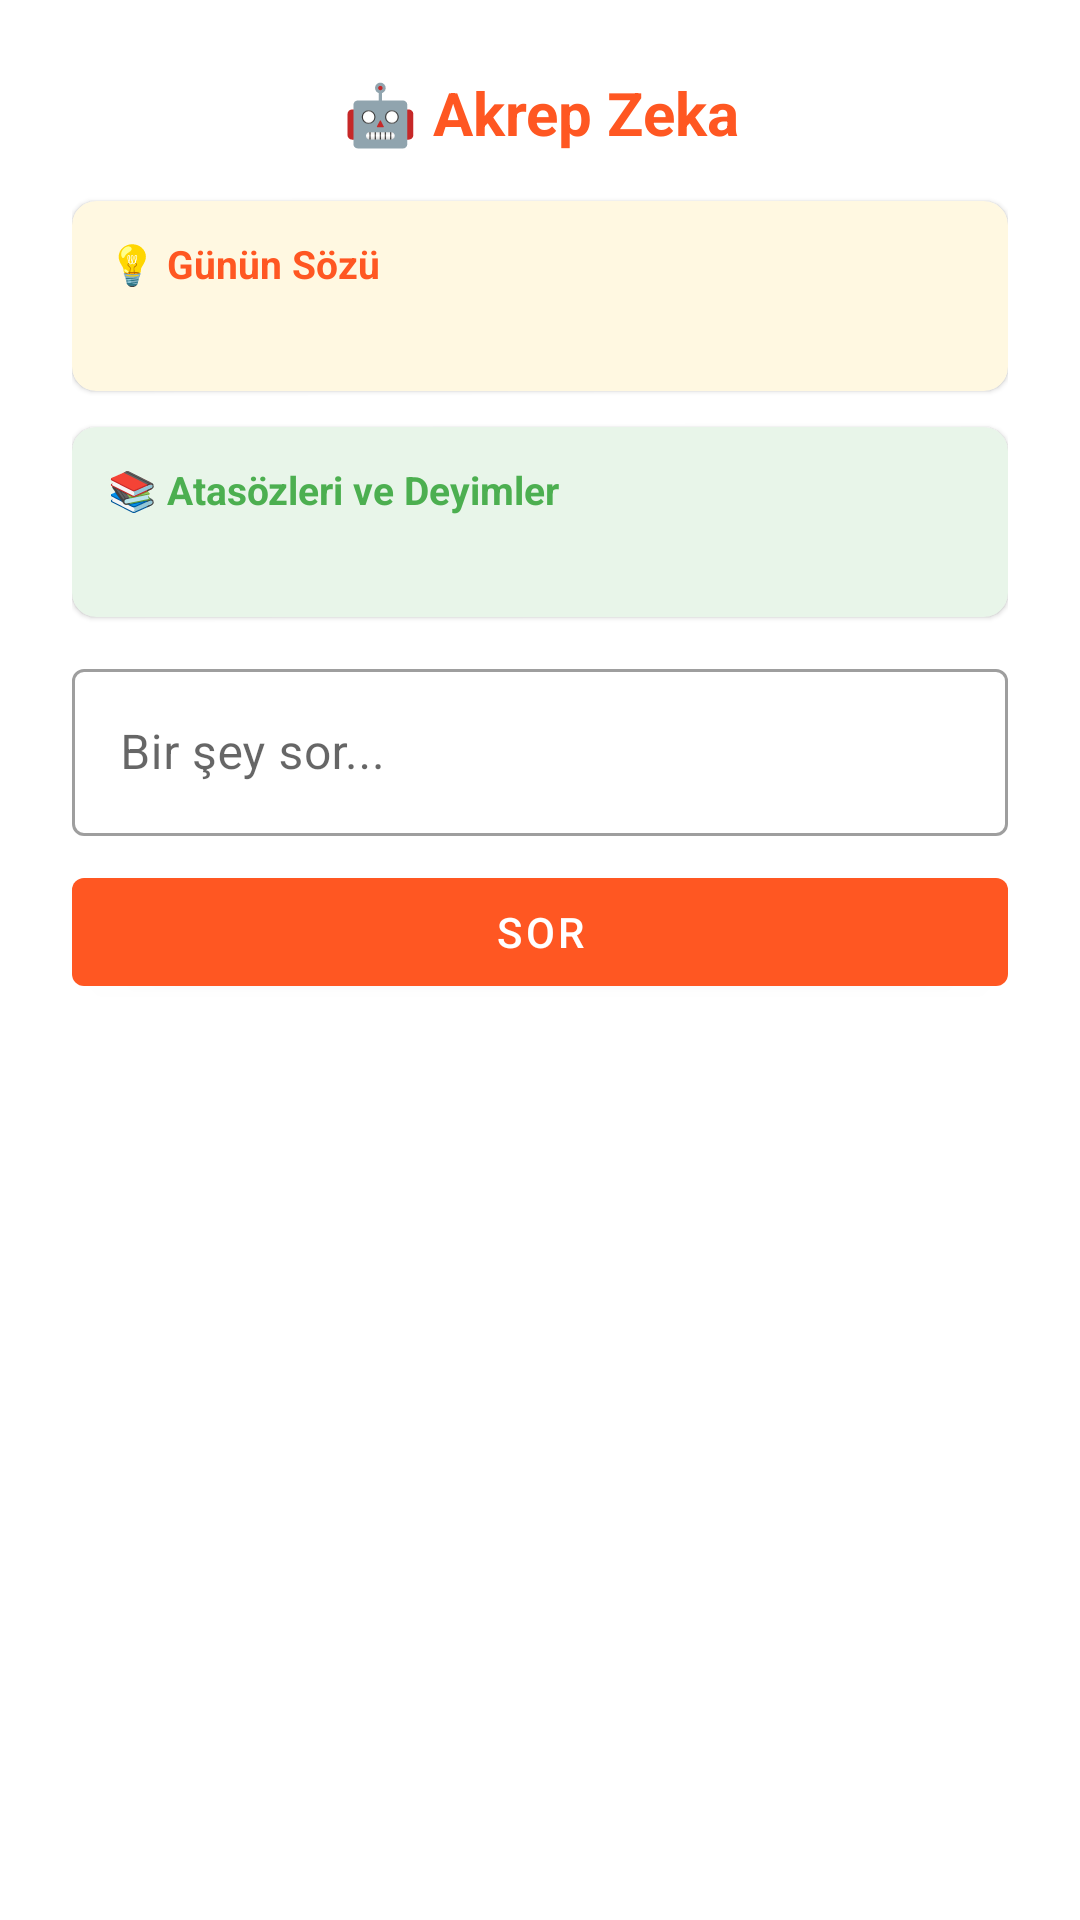

Here is an Android app screen rendered from its layout file. Give the layout XML and the strings, colors and styles it references.
<!-- AndroidManifest.xml: application theme Theme.Nebasun -->
<!-- res/layout/dialog_ai_assistant.xml -->
<?xml version="1.0" encoding="utf-8"?>
<LinearLayout
    xmlns:android="http://schemas.android.com/apk/res/android"
    xmlns:app="http://schemas.android.com/apk/res-auto"
    android:layout_width="match_parent"
    android:layout_height="wrap_content"
    android:orientation="vertical"
    android:padding="24dp">

    <TextView
        android:layout_width="match_parent"
        android:layout_height="wrap_content"
        android:text="🤖 Akrep Zeka"
        android:textSize="20sp"
        android:textStyle="bold"
        android:textColor="@color/colorPrimary"
        android:gravity="center"
        android:layout_marginBottom="16dp" />

    
    <com.google.android.material.card.MaterialCardView
        android:layout_width="match_parent"
        android:layout_height="wrap_content"
        app:cardCornerRadius="8dp"
        app:cardBackgroundColor="#FFF8E1"
        android:layout_marginBottom="12dp">

        <LinearLayout
            android:layout_width="match_parent"
            android:layout_height="wrap_content"
            android:orientation="vertical"
            android:padding="12dp">

            <TextView
                android:layout_width="match_parent"
                android:layout_height="wrap_content"
                android:text="💡 Günün Sözü"
                android:textStyle="bold"
                android:textSize="13sp"
                android:textColor="@color/colorPrimary" />

            <TextView
                android:id="@+id/tvAIQuote"
                android:layout_width="match_parent"
                android:layout_height="wrap_content"
                android:text=""
                android:textSize="13sp"
                android:textColor="@color/text_primary"
                android:layout_marginTop="4dp" />
        </LinearLayout>
    </com.google.android.material.card.MaterialCardView>

    
    <com.google.android.material.card.MaterialCardView
        android:layout_width="match_parent"
        android:layout_height="wrap_content"
        app:cardCornerRadius="8dp"
        app:cardBackgroundColor="#E8F5E9"
        android:layout_marginBottom="12dp">

        <LinearLayout
            android:layout_width="match_parent"
            android:layout_height="wrap_content"
            android:orientation="vertical"
            android:padding="12dp">

            <TextView
                android:layout_width="match_parent"
                android:layout_height="wrap_content"
                android:text="📚 Atasözleri ve Deyimler"
                android:textStyle="bold"
                android:textSize="13sp"
                android:textColor="@color/success_green" />

            <TextView
                android:id="@+id/tvAIProverbs"
                android:layout_width="match_parent"
                android:layout_height="wrap_content"
                android:text=""
                android:textSize="13sp"
                android:textColor="@color/text_primary"
                android:layout_marginTop="4dp" />
        </LinearLayout>
    </com.google.android.material.card.MaterialCardView>

    
    <com.google.android.material.textfield.TextInputLayout
        android:id="@+id/tilAIInput"
        style="@style/Widget.MaterialComponents.TextInputLayout.OutlinedBox"
        android:layout_width="match_parent"
        android:layout_height="wrap_content"
        android:hint="Bir şey sor..."
        android:layout_marginBottom="8dp">

        <com.google.android.material.textfield.TextInputEditText
            android:id="@+id/etAIInput"
            android:layout_width="match_parent"
            android:layout_height="wrap_content"
            android:inputType="text" />
    </com.google.android.material.textfield.TextInputLayout>

    <com.google.android.material.button.MaterialButton
        android:id="@+id/btnAskAI"
        android:layout_width="match_parent"
        android:layout_height="48dp"
        android:text="Sor"
        app:backgroundTint="@color/colorPrimary" />

    <TextView
        android:id="@+id/tvAIResponse"
        android:layout_width="match_parent"
        android:layout_height="wrap_content"
        android:text=""
        android:textSize="13sp"
        android:textColor="@color/text_primary"
        android:layout_marginTop="8dp"
        android:visibility="gone" />

</LinearLayout>
<!-- resources referenced by this layout -->
<resources>
  <color name="colorPrimary">#FF5722</color>
  <color name="success_green">#4CAF50</color>
  <color name="text_primary">#212121</color>
  <style name="Theme.Nebasun" parent="Theme.MaterialComponents.DayNight.NoActionBar">
          
          <item name="colorPrimary">@color/colorPrimary</item>
          <item name="colorPrimaryVariant">@color/colorPrimaryDark</item>
          <item name="colorOnPrimary">@color/white</item>
          
          <item name="colorSecondary">@color/colorAccent</item>
          <item name="colorSecondaryVariant">@color/colorAccent</item>
          <item name="colorOnSecondary">@color/black</item>
          
          <item name="android:statusBarColor" tools:targetApi="l">?attr/colorPrimaryVariant</item>
      </style>
  <color name="colorPrimaryDark">#E64A19</color>
  <color name="white">#FFFFFF</color>
  <color name="colorAccent">#FFEB3B</color>
  <color name="black">#000000</color>
</resources>
